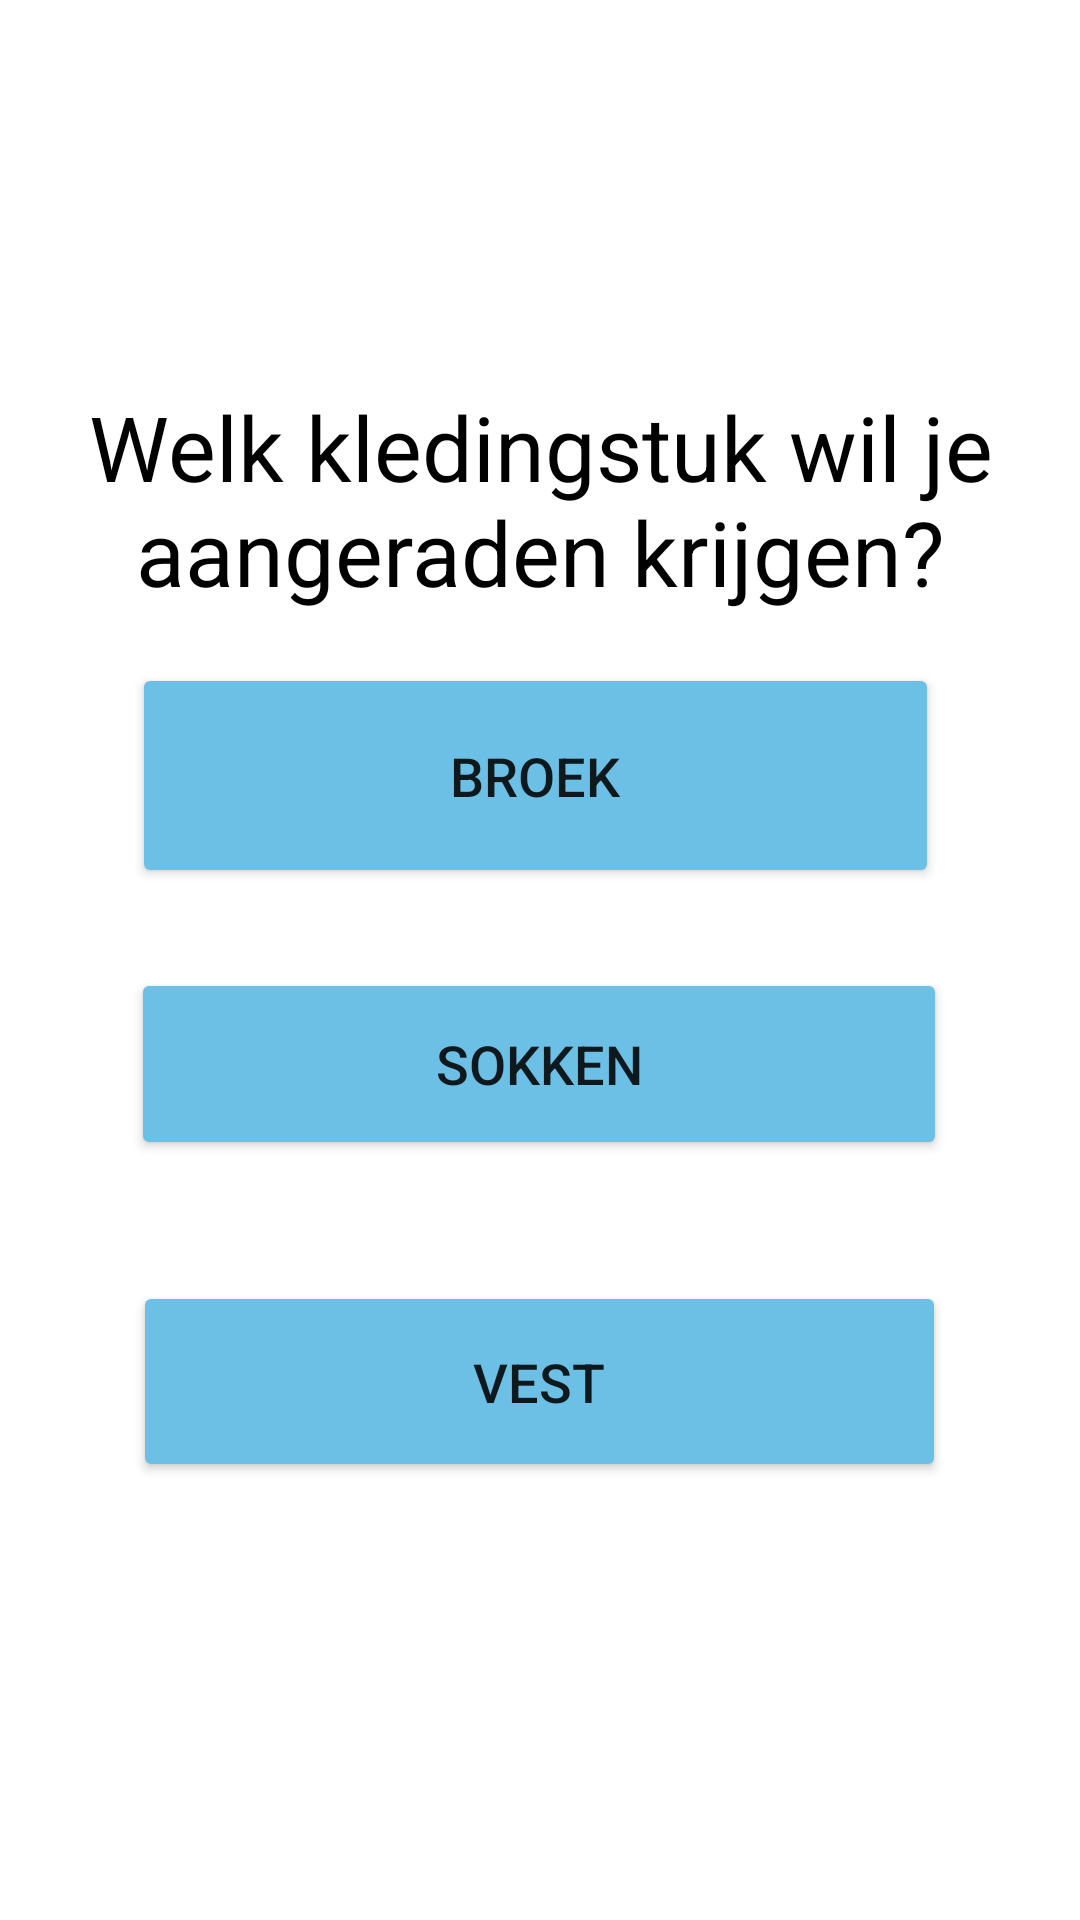

Reconstruct the res/layout file that produces this screen, plus the resources it refers to.
<!-- AndroidManifest.xml: application theme Theme.Kledingnator -->
<!-- res/layout/fragment_keuze_kledingstuk.xml -->
<?xml version="1.0" encoding="utf-8"?>
<androidx.constraintlayout.widget.ConstraintLayout xmlns:android="http://schemas.android.com/apk/res/android"
    xmlns:app="http://schemas.android.com/apk/res-auto"
    xmlns:tools="http://schemas.android.com/tools"
    android:id="@+id/frameLayout2"
    android:layout_width="match_parent"
    android:layout_height="match_parent"
    tools:context=".KeuzeKledingstuk">

    <ImageView
        android:id="@+id/imageView2"
        android:layout_width="604dp"
        android:layout_height="268dp"
        android:rotation="180"
        android:src="@drawable/achtkn"
        app:layout_constraintBottom_toBottomOf="parent"
        app:layout_constraintEnd_toEndOf="parent"
        app:layout_constraintHorizontal_bias="0.572"
        app:layout_constraintStart_toStartOf="parent"
        app:layout_constraintTop_toTopOf="parent"
        app:layout_constraintVertical_bias="0.0" />

    <ImageView
        android:id="@+id/imageView"
        android:layout_width="877dp"
        android:layout_height="316dp"
        android:src="@drawable/achtkn"
        app:layout_constraintBottom_toBottomOf="parent"
        app:layout_constraintEnd_toEndOf="parent"
        app:layout_constraintHorizontal_bias="0.42"
        app:layout_constraintStart_toStartOf="parent"
        app:layout_constraintTop_toTopOf="parent"
        app:layout_constraintVertical_bias="1.0" />

    <TextView
        android:id="@+id/text_WelkeKledingstuk"
        android:layout_width="wrap_content"
        android:layout_height="wrap_content"
        android:text="Welk kledingstuk wil je aangeraden krijgen?"
        android:textAlignment="center"
        android:textAllCaps="false"
        android:textColor="#000000"
        android:textSize="30sp"
        app:layout_constraintBottom_toBottomOf="parent"
        app:layout_constraintEnd_toEndOf="parent"
        app:layout_constraintHorizontal_bias="0.0"
        app:layout_constraintStart_toStartOf="parent"
        app:layout_constraintTop_toTopOf="parent"
        app:layout_constraintVertical_bias="0.228" />

    <Button
        android:id="@+id/btn_keuze_broek"
        android:layout_width="269dp"
        android:layout_height="75dp"
        android:backgroundTint="#6DC0E5"
        android:text="broek"
        android:textSize="18sp"
        app:layout_constraintBottom_toBottomOf="parent"
        app:layout_constraintEnd_toEndOf="parent"
        app:layout_constraintHorizontal_bias="0.485"
        app:layout_constraintStart_toStartOf="parent"
        app:layout_constraintTop_toTopOf="parent"
        app:layout_constraintVertical_bias="0.391" />

    <Button
        android:id="@+id/btn_keuze_sokken"
        android:layout_width="272dp"
        android:layout_height="64dp"
        android:backgroundTint="#6DC0E5"
        android:text="sokken"
        android:textSize="18sp"
        app:layout_constraintBottom_toBottomOf="parent"
        app:layout_constraintEnd_toEndOf="parent"
        app:layout_constraintHorizontal_bias="0.496"
        app:layout_constraintStart_toStartOf="parent"
        app:layout_constraintTop_toTopOf="parent"
        app:layout_constraintVertical_bias="0.56" />

    <Button
        android:id="@+id/home"
        android:layout_width="271dp"
        android:layout_height="67dp"
        android:backgroundTint="#6DC0E5"
        android:scaleY="1"
        android:text="vest"
        android:textSize="18sp"
        app:layout_constraintBottom_toBottomOf="parent"
        app:layout_constraintEnd_toEndOf="parent"
        app:layout_constraintHorizontal_bias="0.498"
        app:layout_constraintStart_toStartOf="parent"
        app:layout_constraintTop_toTopOf="parent"
        app:layout_constraintVertical_bias="0.745" />

</androidx.constraintlayout.widget.ConstraintLayout>
<!-- resources referenced by this layout -->
<resources>
  <style name="Theme.Kledingnator" parent="Theme.MaterialComponents.DayNight.DarkActionBar">
          
          <item name="colorPrimary">@color/purple_500</item>
          <item name="colorPrimaryVariant">@color/purple_700</item>
          <item name="colorOnPrimary">@color/white</item>
          
          <item name="colorSecondary">@color/teal_200</item>
          <item name="colorSecondaryVariant">@color/teal_700</item>
          <item name="colorOnSecondary">@color/black</item>
          
          <item name="android:statusBarColor">?attr/colorPrimaryVariant</item>
          
      </style>
  <!-- not gathered from this repository: default colours our renderer supplied (Android Studio template values) -->
  <color name="purple_500">#FF6200EE</color>
  <color name="purple_700">#FF3700B3</color>
  <color name="teal_200">#FF03DAC5</color>
  <color name="teal_700">#FF018786</color>
  <color name="black">#FF000000</color>
  <color name="white">#FFFFFFFF</color>
</resources>
